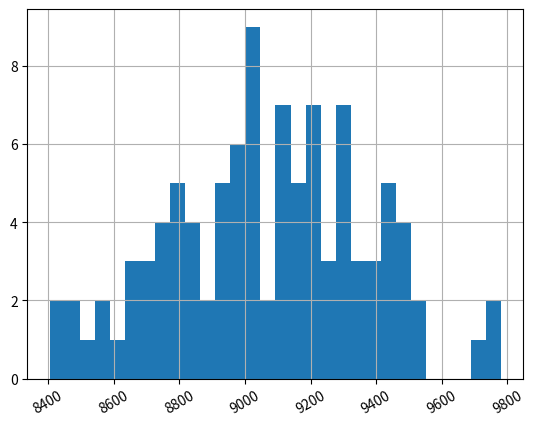

Recreate this plot in Python.
import numpy as np
import pandas as pd
import matplotlib.pyplot as plt
"""
    设置100个赌徒
"""
gamblers = 100

"""
    赌场：简单设定每个赌徒一共有1000000一共想在赌场玩10000000次，你要是没钱了也别想玩了
    win_rate:   输赢的概率
    win_once:   每次赢的钱数
    loss_once:  每次输的钱数
    commission: 手续费这里简单的设置了0.01 1%
"""
def casino_nb(win_rate, win_once=1, loss_once=1, commission=0.01):
    my_money = 10000
    play_cnt = 100000
    commission = commission
    for i in np.arange(0, play_cnt):
        w = np.random.binomial(1, win_rate)
        if w:
            my_money += win_once
        else:
            my_money -= loss_once
        my_money -= commission
        if my_money <= 0:
            break
    return my_money
"""
    天堂赌场，没有抽头，没有老千😇
    heaven_moneys 100个
    都去了之后玩回来之后的结果
"""
#heaven_moneys = [casino_nb(0.5, commission=0) for _ in np.arange(0, gamblers)]

# """
#     没有抽头，有老千😫
# """
# moneys_low = [casino_nb(0.4, commission=0) for _ in np.arange(0, gamblers)]
#
# """
#     有抽头，没有老千😫
# """
moneys_commission = [casino_nb(0.5, commission=0.01) for _ in np.arange(0, gamblers)]
#
# """
#     有抽头，有老千😫
# """
# moneys_low_commission = [casino_nb(0.4, commission=0.01) for _ in np.arange(0, gamblers)]
plt.setp(plt.gca().get_xticklabels(), rotation=30)
pd.Series(moneys_commission).hist(bins=30)
plt.show()
